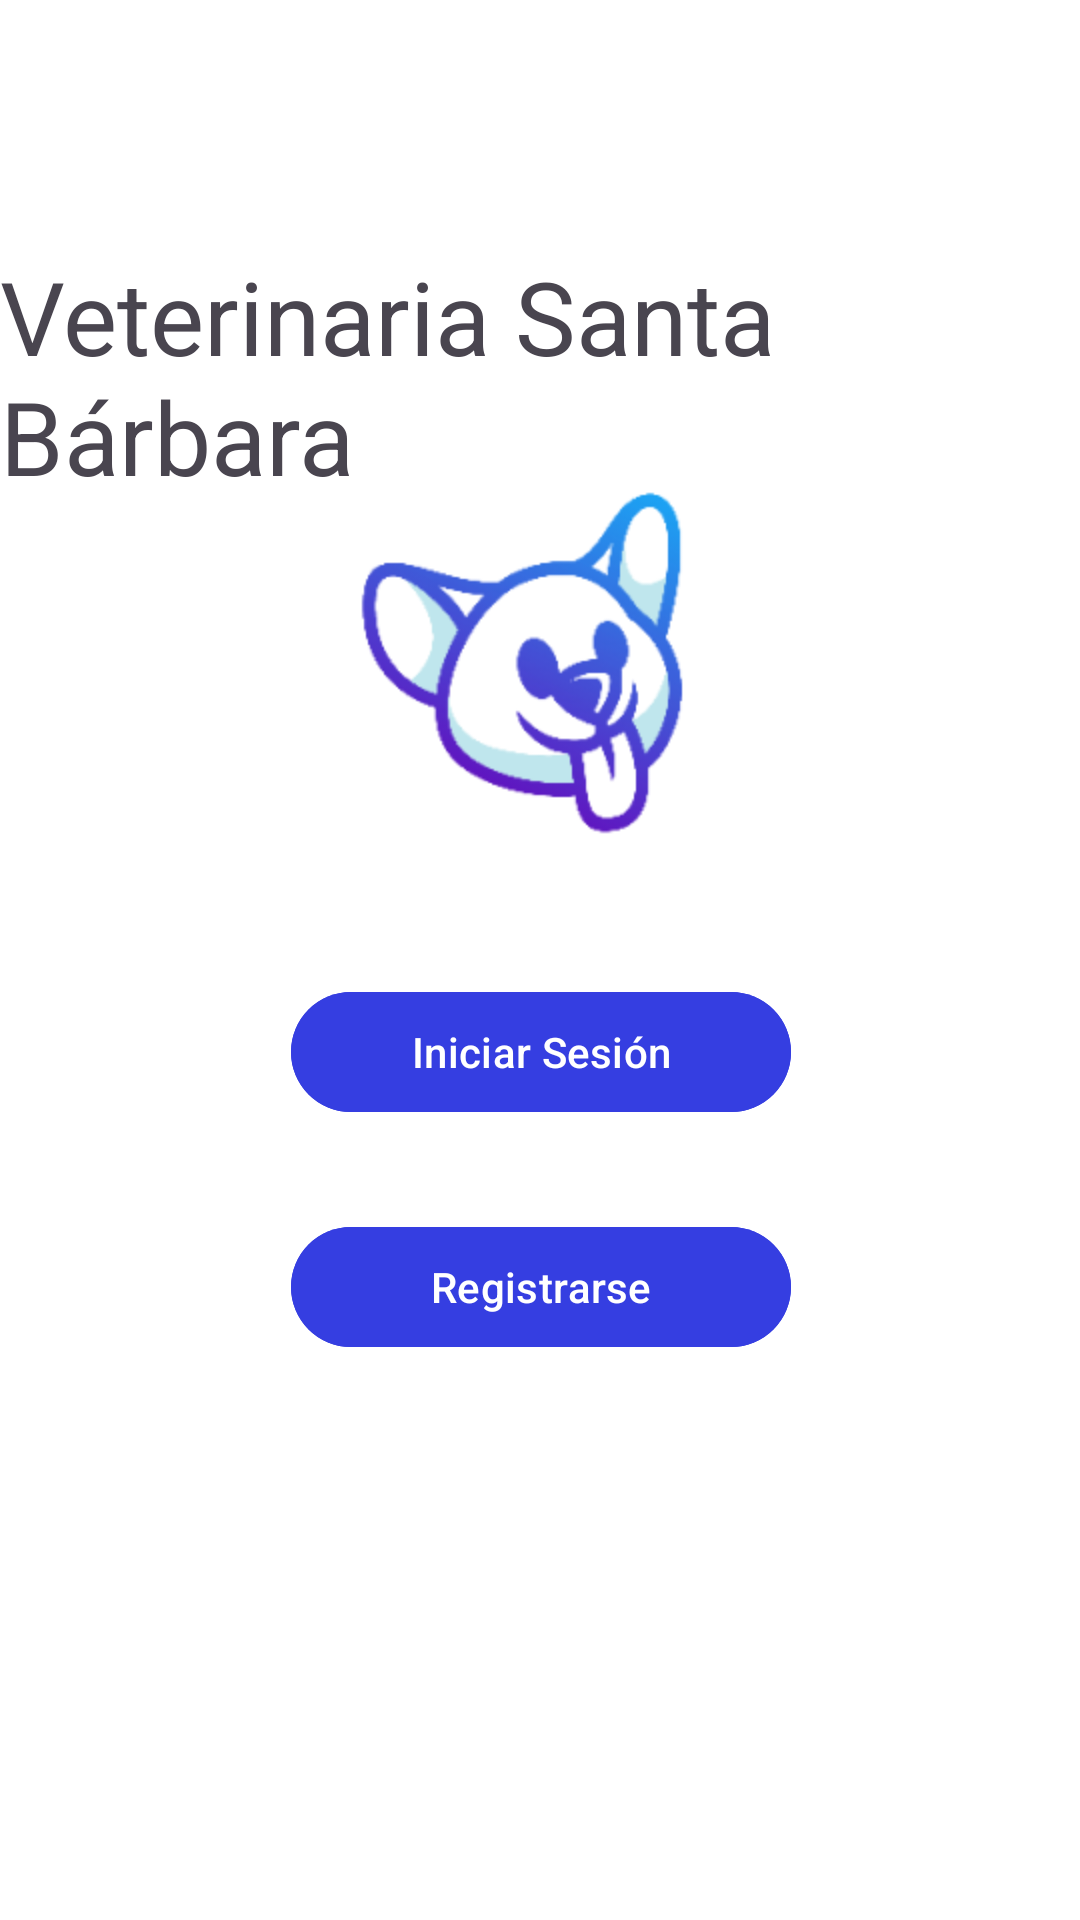

Write the Android layout XML for this screen, with the resource values it uses.
<!-- AndroidManifest.xml: activity theme SplashTheme -->
<!-- res/layout/activity_main.xml -->
<?xml version="1.0" encoding="utf-8"?>
<androidx.constraintlayout.widget.ConstraintLayout xmlns:android="http://schemas.android.com/apk/res/android"
    xmlns:app="http://schemas.android.com/apk/res-auto"
    xmlns:tools="http://schemas.android.com/tools"
    android:id="@+id/main"
    android:layout_width="match_parent"
    android:layout_height="match_parent"
    android:background="#FFFFFF"
    tools:context=".MainActivity">

    <ImageView
        android:id="@+id/imageView"
        android:layout_width="wrap_content"
        android:layout_height="wrap_content"
        app:layout_constraintBottom_toBottomOf="parent"
        app:layout_constraintEnd_toEndOf="parent"
        app:layout_constraintHorizontal_bias="0.501"
        app:layout_constraintStart_toStartOf="parent"
        app:layout_constraintTop_toTopOf="parent"
        app:layout_constraintVertical_bias="0.299"
        app:srcCompat="@mipmap/logo" />

    <Button
        android:id="@+id/btnIniciarSesion"
        android:layout_width="wrap_content"
        android:layout_height="wrap_content"
        android:width="500px"
        android:backgroundTint="#353EE1"
        android:text="Iniciar Sesión"
        app:layout_constraintBottom_toBottomOf="parent"
        app:layout_constraintEnd_toEndOf="parent"
        app:layout_constraintHorizontal_bias="0.501"
        app:layout_constraintStart_toStartOf="parent"
        app:layout_constraintTop_toTopOf="parent"
        app:layout_constraintVertical_bias="0.552" />

    <Button
        android:id="@+id/btnRegistrarse"
        android:layout_width="wrap_content"
        android:layout_height="wrap_content"
        android:width="500px"
        android:backgroundTint="#353EE1"
        android:text="Registrarse"
        app:iconTint="#353EE1"
        app:layout_constraintBottom_toBottomOf="parent"
        app:layout_constraintEnd_toEndOf="parent"
        app:layout_constraintHorizontal_bias="0.501"
        app:layout_constraintStart_toStartOf="parent"
        app:layout_constraintTop_toTopOf="parent"
        app:layout_constraintVertical_bias="0.684" />

    <TextView
        android:id="@+id/textView1"
        android:layout_width="wrap_content"
        android:layout_height="wrap_content"
        android:text="Veterinaria Santa Bárbara"
        android:textAppearance="@style/TextAppearance.AppCompat.Display1"
        app:layout_constraintBottom_toBottomOf="parent"
        app:layout_constraintEnd_toEndOf="parent"
        app:layout_constraintHorizontal_bias="0.503"
        app:layout_constraintStart_toStartOf="parent"
        app:layout_constraintTop_toTopOf="parent"
        app:layout_constraintVertical_bias="0.149" />

</androidx.constraintlayout.widget.ConstraintLayout>
<!-- resources referenced by this layout -->
<resources>
  <!-- mipmap logo: png bitmap (mipmap-hdpi, 19288 bytes) -->
  <style name="SplashTheme" parent="Theme.AppVeterinariaDSM">
          <item name="android:windowBackground">@drawable/splashscreen</item>
      </style>
  <style name="Theme.AppVeterinariaDSM" parent="Base.Theme.AppVeterinariaDSM" />
  <!-- drawable splashscreen (drawable) -->
  <?xml version="1.0" encoding="utf-8"?>
  <layer-list xmlns:android="http://schemas.android.com/apk/res/android">
      <item android:drawable="@color/white"/>
      <item>
          <bitmap android:src="@mipmap/logo"
              android:gravity="center"/>
      </item>
  </layer-list>
  <style name="Base.Theme.AppVeterinariaDSM" parent="Theme.Material3.DayNight.NoActionBar">
          
          
      </style>
  <!-- not gathered from this repository: default colours our renderer supplied (Android Studio template values) -->
  <color name="white">#FFFFFFFF</color>
</resources>
